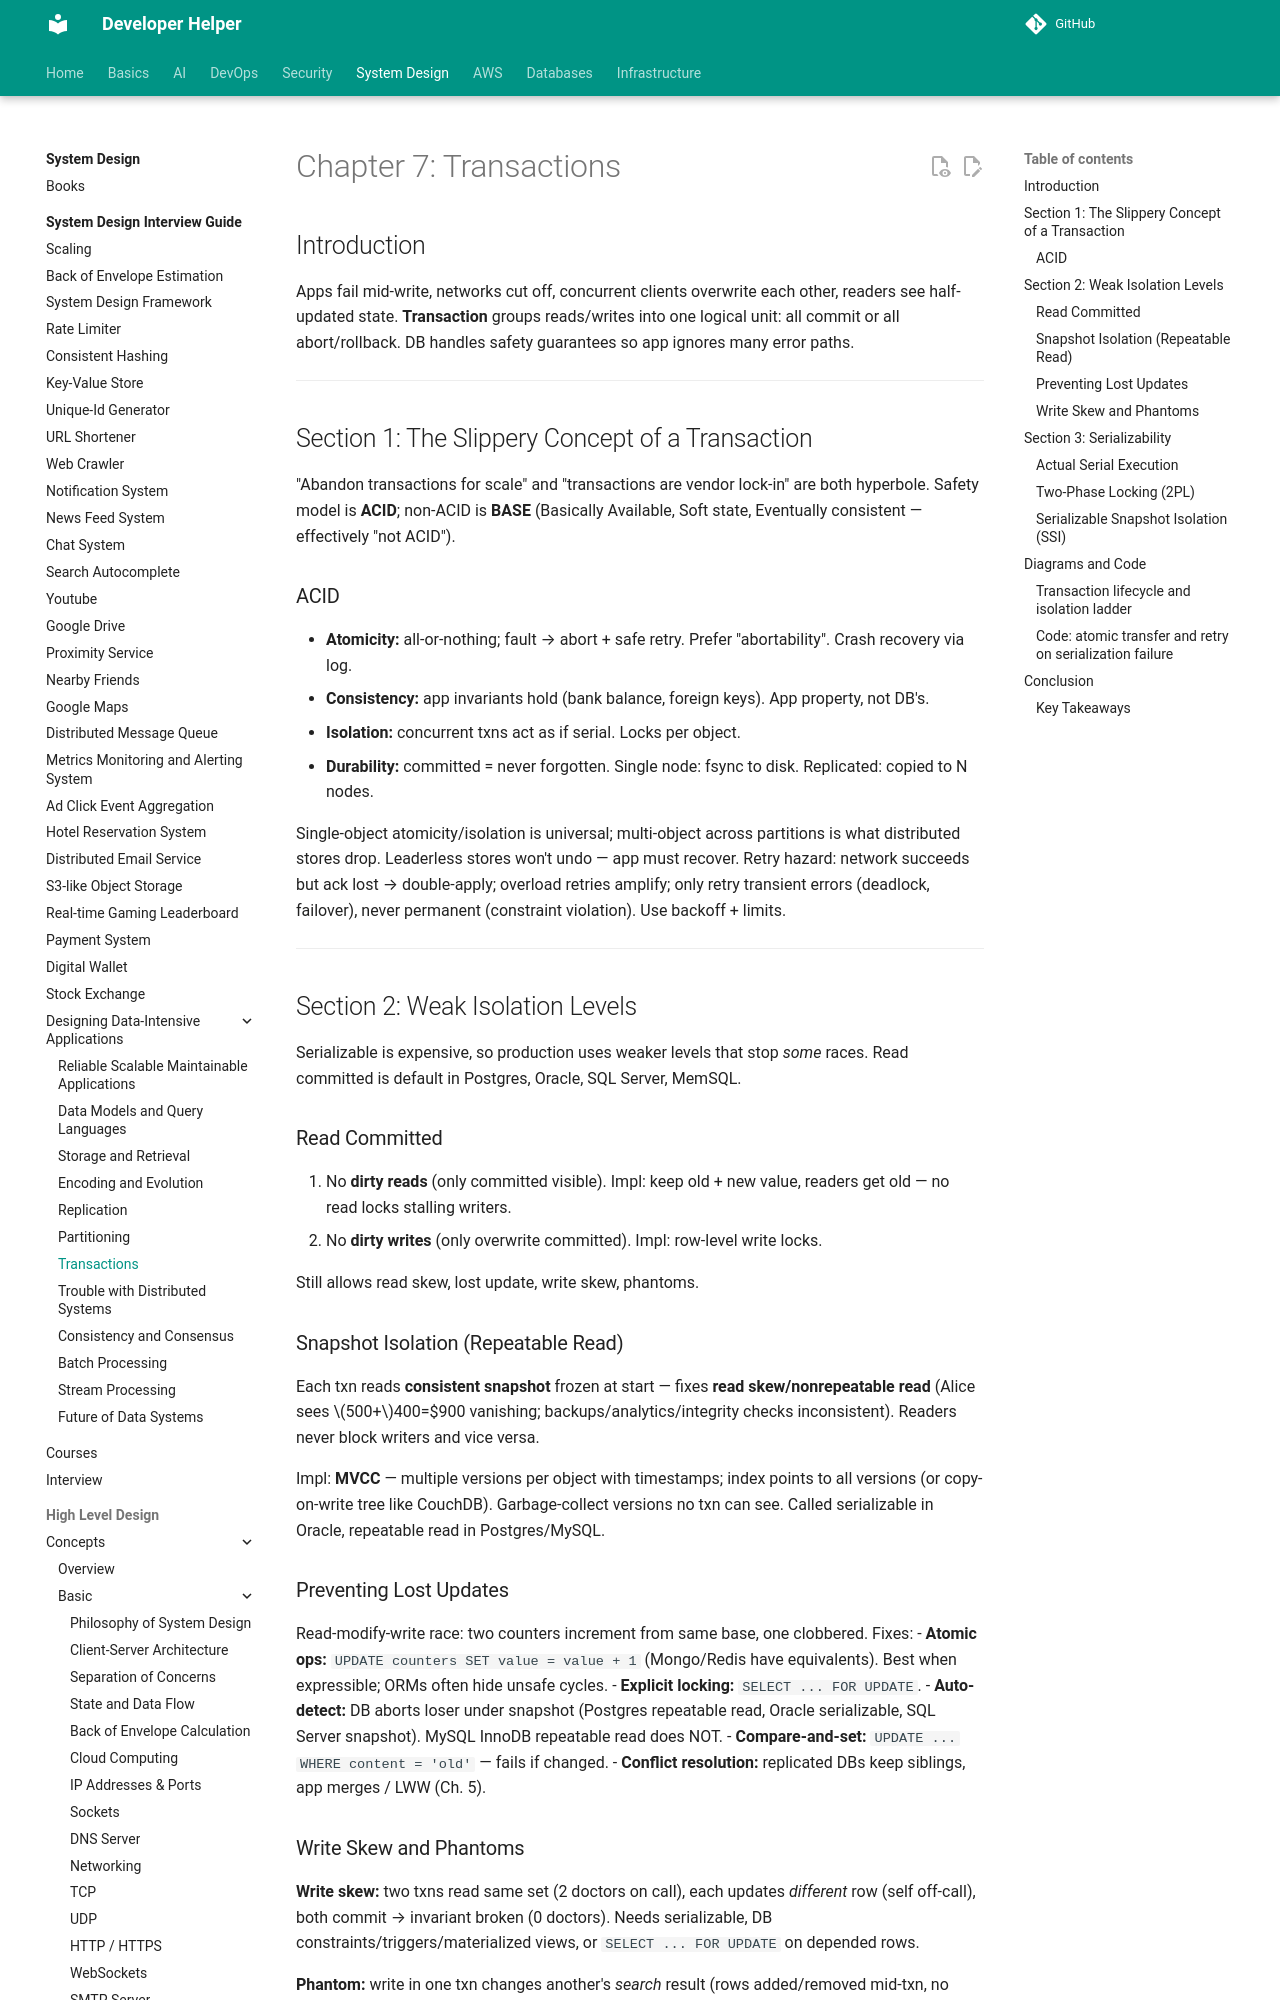

repository: abhishekghoshh/developer-helper · page: system-design/books/data-intensive-applications/07. Transactions/index.html · generator: mkdocs

# Chapter 7: Transactions

## Introduction
Apps fail mid-write, networks cut off, concurrent clients overwrite each other, readers see half-updated state. **Transaction** groups reads/writes into one logical unit: all commit or all abort/rollback. DB handles safety guarantees so app ignores many error paths.

---

## Section 1: The Slippery Concept of a Transaction

"Abandon transactions for scale" and "transactions are vendor lock-in" are both hyperbole. Safety model is **ACID**; non-ACID is **BASE** (Basically Available, Soft state, Eventually consistent — effectively "not ACID").

### ACID
- **Atomicity:** all-or-nothing; fault → abort + safe retry. Prefer "abortability". Crash recovery via log.
- **Consistency:** app invariants hold (bank balance, foreign keys). App property, not DB's.
- **Isolation:** concurrent txns act as if serial. Locks per object.
- **Durability:** committed = never forgotten. Single node: fsync to disk. Replicated: copied to N nodes.

Single-object atomicity/isolation is universal; multi-object across partitions is what distributed stores drop. Leaderless stores won't undo — app must recover. Retry hazard: network succeeds but ack lost → double-apply; overload retries amplify; only retry transient errors (deadlock, failover), never permanent (constraint violation). Use backoff + limits.

---

## Section 2: Weak Isolation Levels

Serializable is expensive, so production uses weaker levels that stop *some* races. Read committed is default in Postgres, Oracle, SQL Server, MemSQL.
